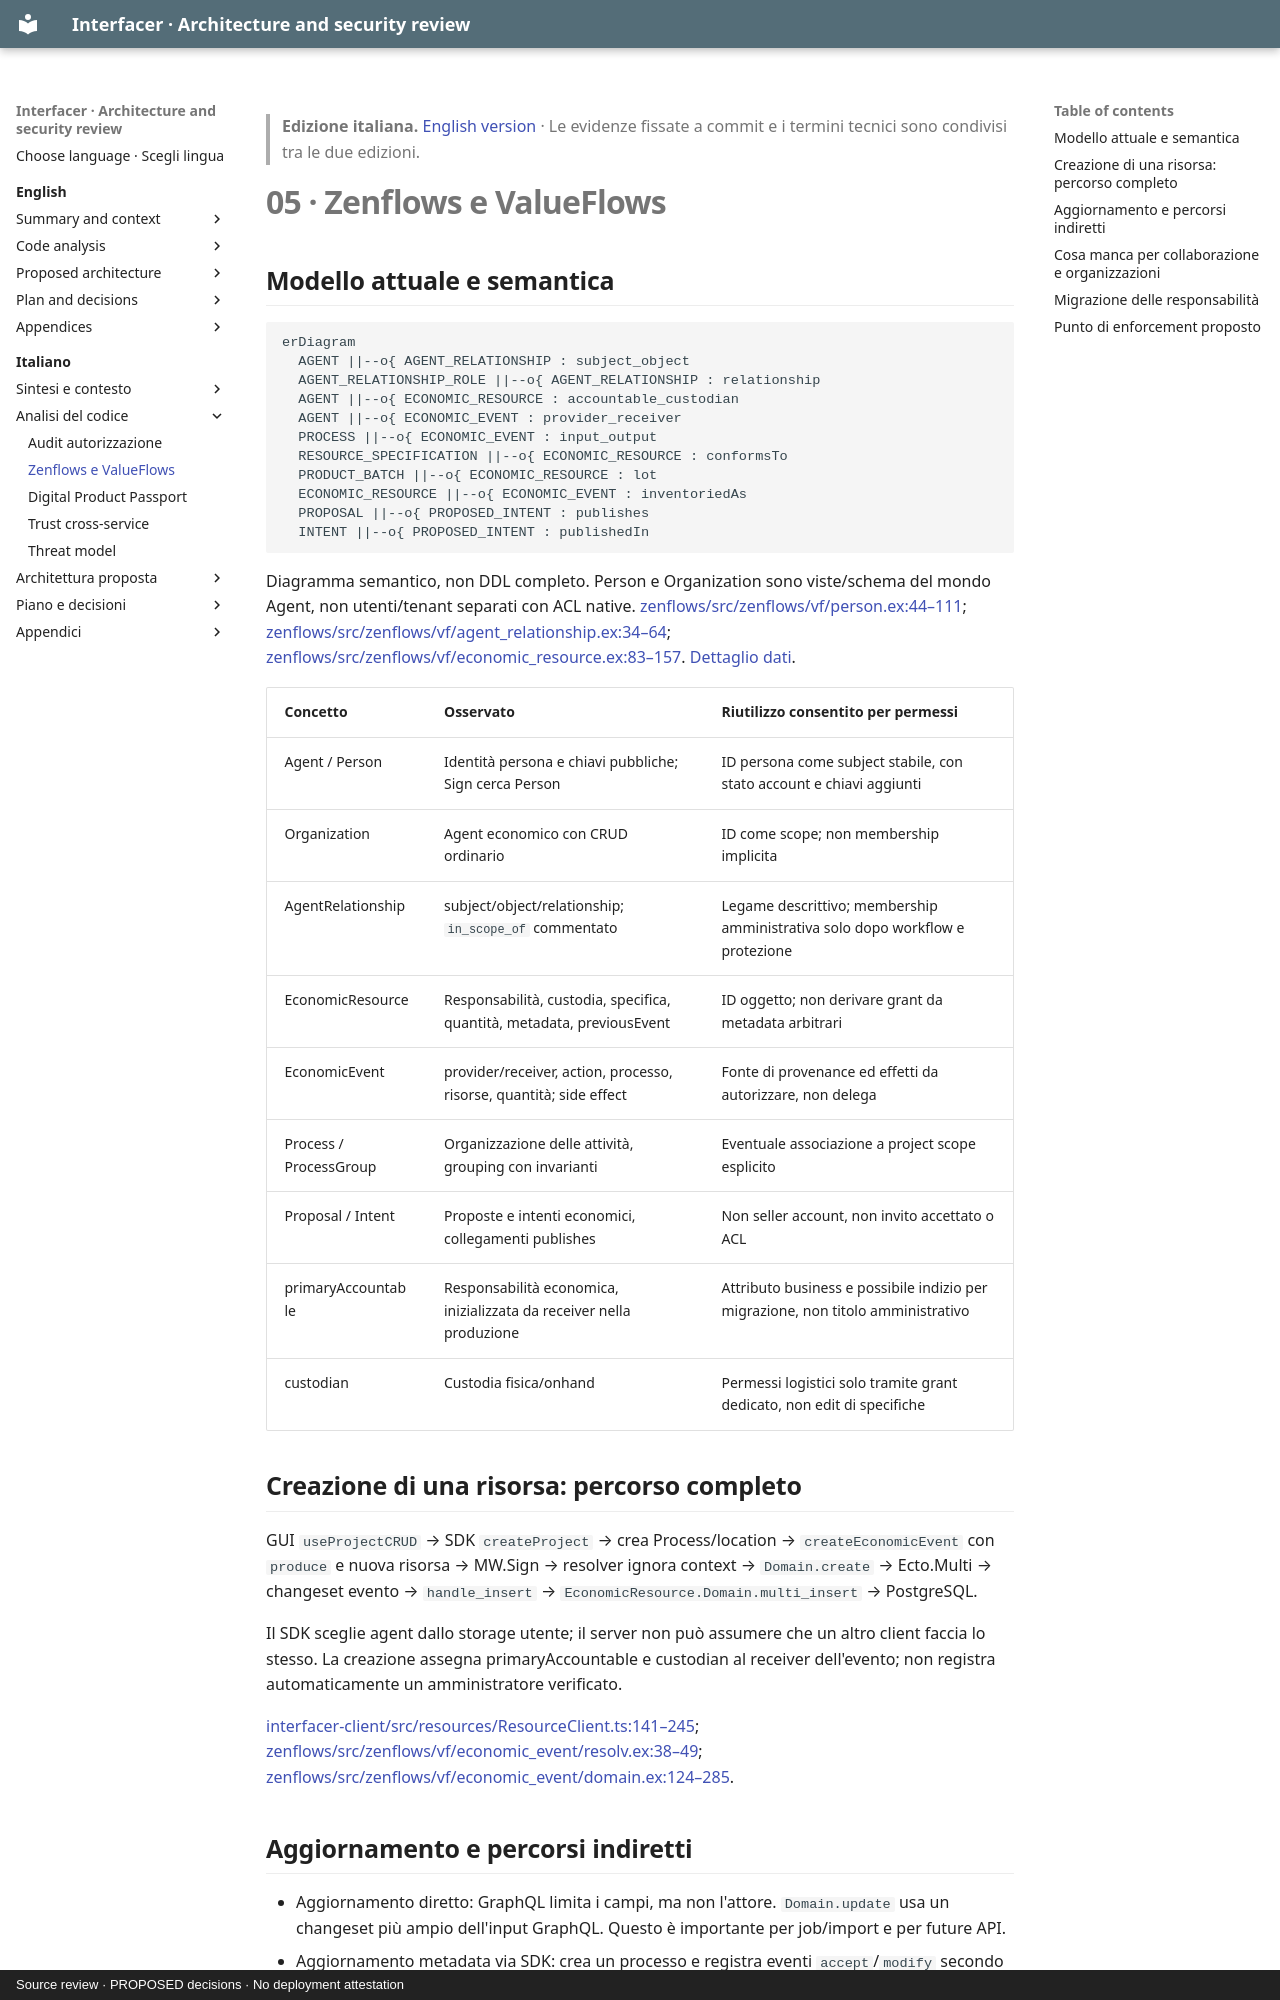

repository: interfacerproject/interfacer-architecture-security-review · page: it/05-zenflows-analysis/index.html · generator: mkdocs · copyright: Source review · PROPOSED decisions · No deployment attestation

> **Edizione italiana.** [English version](../en/05-zenflows-analysis.md) · Le evidenze fissate a commit e i termini tecnici sono condivisi tra le due edizioni.

# 05 · Zenflows e ValueFlows

## Modello attuale e semantica

```mermaid
erDiagram
  AGENT ||--o{ AGENT_RELATIONSHIP : subject_object
  AGENT_RELATIONSHIP_ROLE ||--o{ AGENT_RELATIONSHIP : relationship
  AGENT ||--o{ ECONOMIC_RESOURCE : accountable_custodian
  AGENT ||--o{ ECONOMIC_EVENT : provider_receiver
  PROCESS ||--o{ ECONOMIC_EVENT : input_output
  RESOURCE_SPECIFICATION ||--o{ ECONOMIC_RESOURCE : conformsTo
  PRODUCT_BATCH ||--o{ ECONOMIC_RESOURCE : lot
  ECONOMIC_RESOURCE ||--o{ ECONOMIC_EVENT : inventoriedAs
  PROPOSAL ||--o{ PROPOSED_INTENT : publishes
  INTENT ||--o{ PROPOSED_INTENT : publishedIn
```

Diagramma semantico, non DDL completo. Person e Organization sono viste/schema del mondo Agent, non utenti/tenant separati con ACL native. [zenflows/src/zenflows/vf/person.ex:44–111](https://github.com/interfacerproject/zenflows/blob/893489d81fddf07e470094e72863958de402cca7/src/zenflows/vf/person.ex#L44-L111); [zenflows/src/zenflows/vf/agent_relationship.ex:34–64](https://github.com/interfacerproject/zenflows/blob/893489d81fddf07e470094e72863958de402cca7/src/zenflows/vf/agent_relationship.ex#L34-L64); [zenflows/src/zenflows/vf/economic_resource.ex:83–157](https://github.com/interfacerproject/zenflows/blob/893489d81fddf07e470094e72863958de402cca7/src/zenflows/vf/economic_resource.ex#L83-L157). [Dettaglio dati](appendix/data-model.md).

| Concetto | Osservato | Riutilizzo consentito per permessi |
|---|---|---|
| Agent / Person | Identità persona e chiavi pubbliche; Sign cerca Person | ID persona come subject stabile, con stato account e chiavi aggiunti |
| Organization | Agent economico con CRUD ordinario | ID come scope; non membership implicita |
| AgentRelationship | subject/object/relationship; `in_scope_of` commentato | Legame descrittivo; membership amministrativa solo dopo workflow e protezione |
| EconomicResource | Responsabilità, custodia, specifica, quantità, metadata, previousEvent | ID oggetto; non derivare grant da metadata arbitrari |
| EconomicEvent | provider/receiver, action, processo, risorse, quantità; side effect | Fonte di provenance ed effetti da autorizzare, non delega |
| Process / ProcessGroup | Organizzazione delle attività, grouping con invarianti | Eventuale associazione a project scope esplicito |
| Proposal / Intent | Proposte e intenti economici, collegamenti publishes | Non seller account, non invito accettato o ACL |
| primaryAccountable | Responsabilità economica, inizializzata da receiver nella produzione | Attributo business e possibile indizio per migrazione, non titolo amministrativo |
| custodian | Custodia fisica/onhand | Permessi logistici solo tramite grant dedicato, non edit di specifiche |

## Creazione di una risorsa: percorso completo

GUI `useProjectCRUD` → SDK `createProject` → crea Process/location → `createEconomicEvent` con `produce` e nuova risorsa → MW.Sign → resolver ignora context → `Domain.create` → Ecto.Multi → changeset evento → `handle_insert` → `EconomicResource.Domain.multi_insert` → PostgreSQL.

Il SDK sceglie agent dallo storage utente; il server non può assumere che un altro client faccia lo stesso. La creazione assegna primaryAccountable e custodian al receiver dell'evento; non registra automaticamente un amministratore verificato.

[interfacer-client/src/resources/ResourceClient.ts:141–245](https://github.com/interfacerproject/interfacer-client/blob/dfb1baabf16516a845957d5587ccb933c1874221/src/resources/ResourceClient.ts#L141-L245); [zenflows/src/zenflows/vf/economic_event/resolv.ex:38–49](https://github.com/interfacerproject/zenflows/blob/893489d81fddf07e470094e72863958de402cca7/src/zenflows/vf/economic_event/resolv.ex#L38-L49); [zenflows/src/zenflows/vf/economic_event/domain.ex:124–285](https://github.com/interfacerproject/zenflows/blob/893489d81fddf07e470094e72863958de402cca7/src/zenflows/vf/economic_event/domain.ex#L124-L285).
